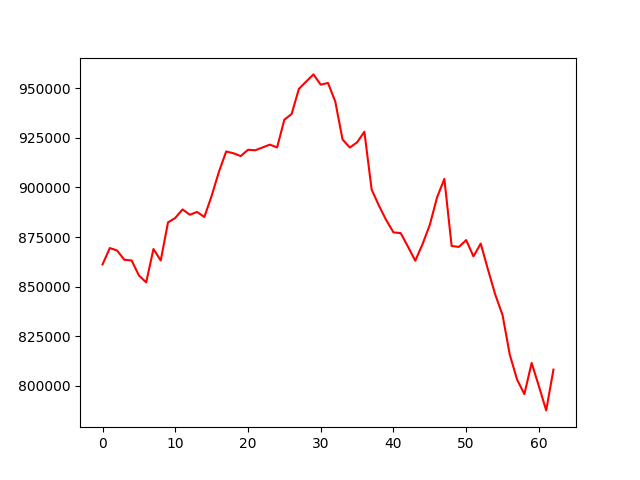

The table this chart was drawn from, first rows:
account_value, date, daily_return
861214, 2022-07-06, 
869465, 2022-07-07, 0.00958
868224, 2022-07-08, -0.001427
863536, 2022-07-11, -0.0054
863197, 2022-07-12, -0.0003923
855646, 2022-07-13, -0.008747
852178, 2022-07-14, -0.004053
868975, 2022-07-15, 0.01971
863194, 2022-07-18, -0.006652
882384, 2022-07-19, 0.02223
884642, 2022-07-20, 0.002558
888932, 2022-07-21, 0.004849
886256, 2022-07-22, -0.00301
887668, 2022-07-25, 0.001593
885119, 2022-07-26, -0.002871
895795, 2022-07-27, 0.01206
907878, 2022-07-28, 0.01349
918146, 2022-07-29, 0.01131
917252, 2022-08-01, -0.000973
915830, 2022-08-02, -0.001551
919004, 2022-08-03, 0.003466
918767, 2022-08-04, -0.0002577
920185, 2022-08-05, 0.001543
921599, 2022-08-08, 0.001537
920188, 2022-08-09, -0.001531
934184, 2022-08-10, 0.01521
937055, 2022-08-11, 0.003073
949737, 2022-08-12, 0.01353
953406, 2022-08-15, 0.003863
957012, 2022-08-16, 0.003782
951838, 2022-08-17, -0.005407
952690, 2022-08-18, 0.0008951
943343, 2022-08-19, -0.009811
924226, 2022-08-22, -0.02027
920126, 2022-08-23, -0.004436
922755, 2022-08-24, 0.002857
928086, 2022-08-25, 0.005777
898985, 2022-08-26, -0.03136
890861, 2022-08-29, -0.009037
883584, 2022-08-30, -0.008169
877385, 2022-08-31, -0.007016
876984, 2022-09-01, -0.0004566
870131, 2022-09-02, -0.007815
863075, 2022-09-06, -0.008108
871444, 2022-09-07, 0.009696
881182, 2022-09-08, 0.01117
895057, 2022-09-09, 0.01575
904335, 2022-09-12, 0.01037
870508, 2022-09-13, -0.0374
870032, 2022-09-14, -0.0005479
873478, 2022-09-15, 0.003961
865259, 2022-09-16, -0.00941
871712, 2022-09-19, 0.007458
858585, 2022-09-20, -0.01506
845985, 2022-09-21, -0.01467
835663, 2022-09-22, -0.0122
815618, 2022-09-23, -0.02399
803138, 2022-09-26, -0.0153
795821, 2022-09-27, -0.00911
811528, 2022-09-28, 0.01974
... 3 more rows
